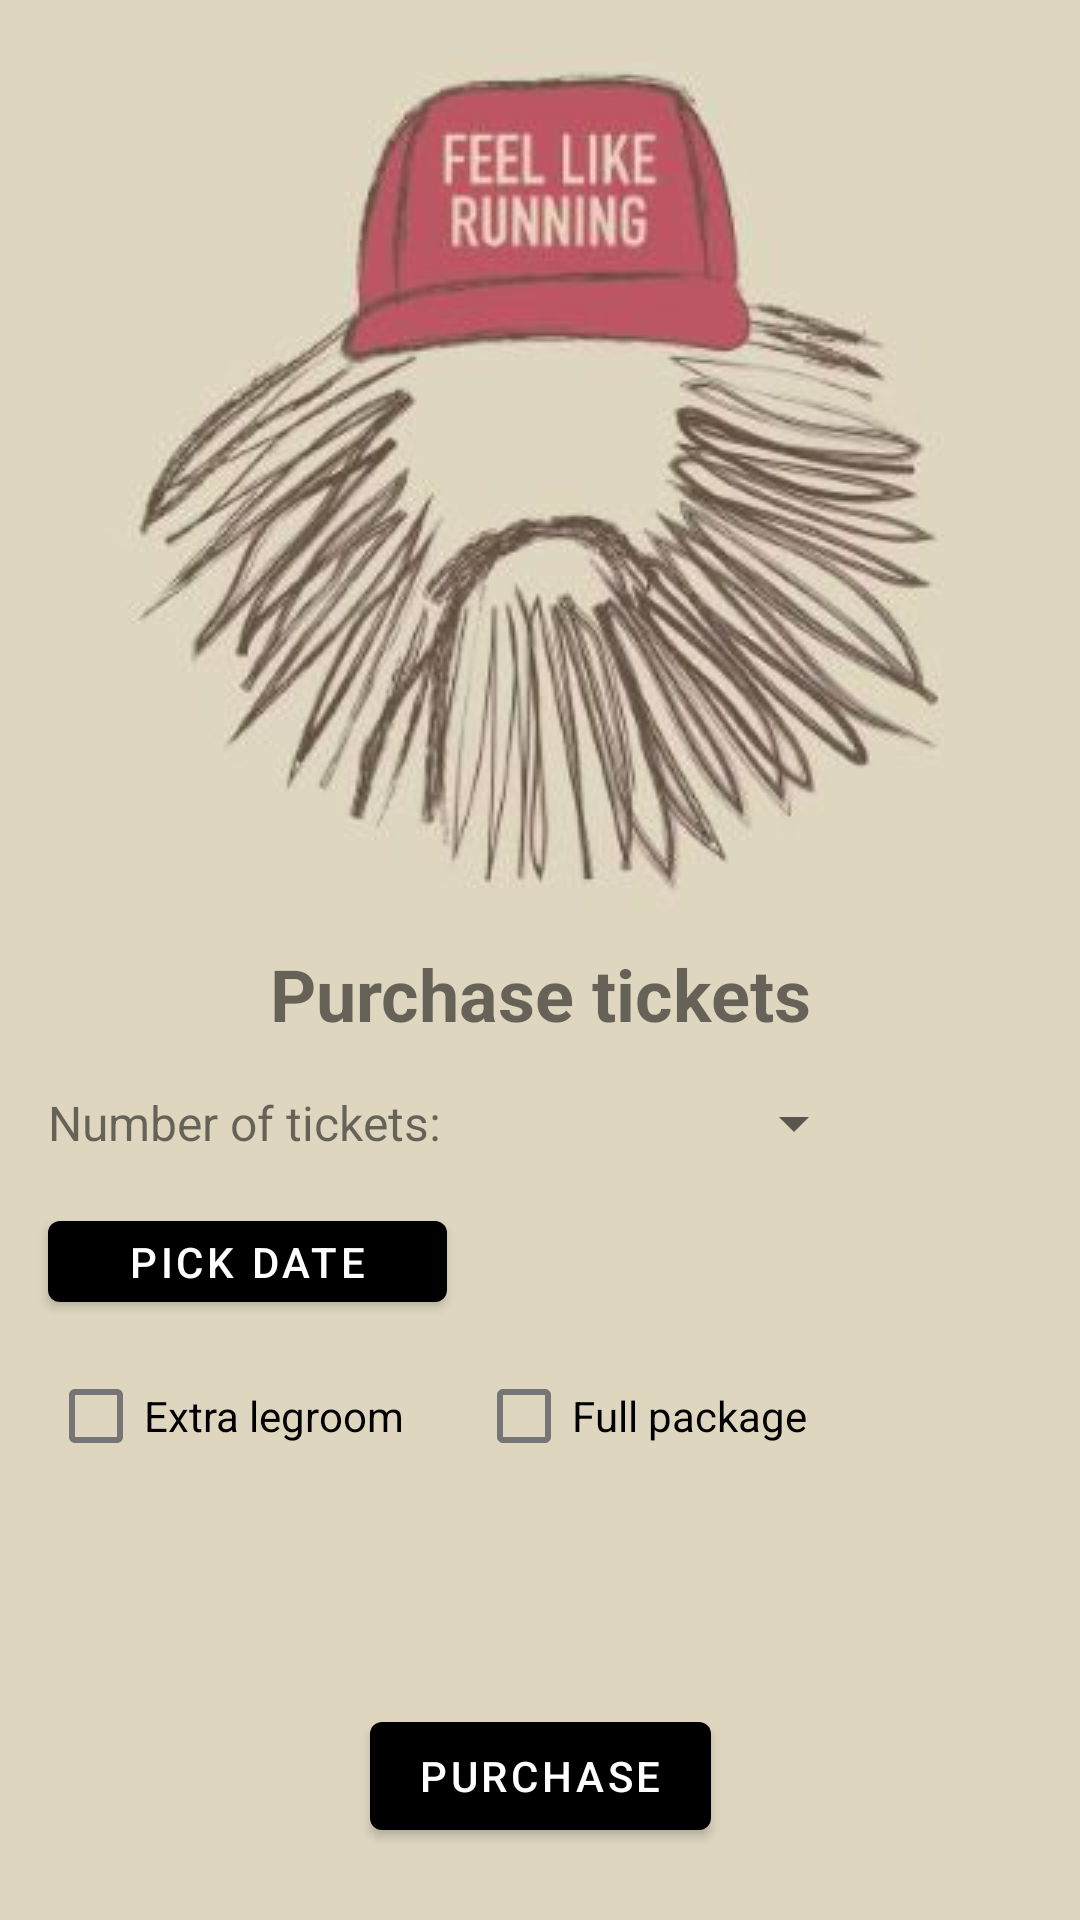

Here is an Android app screen rendered from its layout file. Give the layout XML and the strings, colors and styles it references.
<!-- AndroidManifest.xml: activity theme PurchaseScreenTheme -->
<!-- res/layout/activity_purchase.xml -->
<?xml version="1.0" encoding="utf-8"?>
<androidx.constraintlayout.widget.ConstraintLayout xmlns:android="http://schemas.android.com/apk/res/android"
    xmlns:app="http://schemas.android.com/apk/res-auto"
    xmlns:tools="http://schemas.android.com/tools"
    android:layout_width="match_parent"
    android:layout_height="match_parent"
    tools:context=".PurchaseActivity">

    <Button
        android:id="@+id/pPurchaseButton"
        android:layout_width="wrap_content"
        android:layout_height="wrap_content"
        android:layout_marginBottom="24dp"
        android:text="@string/p_purchase_button"
        app:layout_constraintBottom_toBottomOf="parent"
        app:layout_constraintEnd_toEndOf="parent"
        app:layout_constraintStart_toStartOf="parent" />

    <TextView
        android:id="@+id/pNumberOfTicketsText"
        android:layout_width="wrap_content"
        android:layout_height="wrap_content"
        android:layout_marginStart="16dp"
        android:layout_marginTop="16dp"
        android:text="@string/p_purchase_amount_question"
        android:textSize="16sp"
        app:layout_constraintStart_toStartOf="parent"
        app:layout_constraintTop_toBottomOf="@+id/pScreenHeader" />

    <TextView
        android:id="@+id/pScreenHeader"
        android:layout_width="wrap_content"
        android:layout_height="wrap_content"
        android:layout_marginTop="9dp"
        android:text="@string/p_purchase_header"
        android:textSize="24sp"
        android:textStyle="bold"
        app:layout_constraintEnd_toEndOf="parent"
        app:layout_constraintStart_toStartOf="parent"
        app:layout_constraintTop_toBottomOf="@+id/pForestGumpFace" />

    <Spinner
        android:id="@+id/pTicketSpinner"
        android:layout_width="wrap_content"
        android:layout_height="32dp"
        android:dropDownWidth="match_parent"
        app:layout_constraintBottom_toBottomOf="@+id/pNumberOfTicketsText"
        app:layout_constraintEnd_toEndOf="parent"
        app:layout_constraintHorizontal_bias="0.567"
        app:layout_constraintStart_toEndOf="@+id/pNumberOfTicketsText"
        app:layout_constraintTop_toTopOf="@+id/pNumberOfTicketsText" />

    <androidx.constraintlayout.widget.Guideline
        android:id="@+id/guideline2"
        android:layout_width="wrap_content"
        android:layout_height="wrap_content"
        android:orientation="horizontal"
        app:layout_constraintGuide_begin="315dp" />

    <Button
        android:id="@+id/pPickDateButton"
        android:layout_width="133dp"
        android:layout_height="39dp"
        android:layout_marginStart="16dp"
        android:layout_marginTop="16dp"
        android:text="@string/p_pick_date_button"
        app:layout_constraintStart_toStartOf="parent"
        app:layout_constraintTop_toBottomOf="@+id/pNumberOfTicketsText" />

    <TextView
        android:id="@+id/pDateChosen"
        android:layout_width="wrap_content"
        android:layout_height="wrap_content"
        android:layout_marginStart="48dp"
        android:textSize="16sp"
        app:layout_constraintBottom_toBottomOf="@+id/pPickDateButton"
        app:layout_constraintStart_toEndOf="@+id/pPickDateButton"
        app:layout_constraintTop_toTopOf="@+id/pPickDateButton" />

    <CheckBox
        android:id="@+id/pExtraLegroomCheckBox"
        android:layout_width="wrap_content"
        android:layout_height="wrap_content"
        android:layout_marginTop="8dp"
        android:text="@string/p_extra_legroom_check_box"
        app:layout_constraintEnd_toEndOf="@+id/pPickDateButton"
        app:layout_constraintHorizontal_bias="0.0"
        app:layout_constraintStart_toStartOf="@+id/pPickDateButton"
        app:layout_constraintTop_toBottomOf="@+id/pPickDateButton" />

    <CheckBox
        android:id="@+id/pFullPackageCheckBox"
        android:layout_width="wrap_content"
        android:layout_height="wrap_content"
        android:layout_marginStart="24dp"
        android:text="@string/p_full_package_check_box"
        app:layout_constraintBottom_toBottomOf="@+id/pExtraLegroomCheckBox"
        app:layout_constraintStart_toEndOf="@+id/pExtraLegroomCheckBox"
        app:layout_constraintTop_toBottomOf="@+id/pPickDateButton"
        app:layout_constraintVertical_bias="1.0" />

    <ImageButton
        android:id="@+id/pFullPackageInfoButton"
        android:layout_width="wrap_content"
        android:layout_height="wrap_content"
        android:layout_marginStart="4dp"
        android:background="@color/cream"
        app:layout_constraintBottom_toBottomOf="@+id/pFullPackageCheckBox"
        app:layout_constraintStart_toEndOf="@+id/pFullPackageCheckBox"
        app:layout_constraintTop_toTopOf="@+id/pFullPackageCheckBox"
        app:srcCompat="@drawable/baseline_info_24" />

    <ImageView
        android:id="@+id/pForestGumpFace"
        android:layout_width="wrap_content"
        android:layout_height="wrap_content"
        android:layout_marginTop="16dp"
        app:layout_constraintEnd_toEndOf="parent"
        app:layout_constraintHorizontal_bias="0.495"
        app:layout_constraintStart_toStartOf="parent"
        app:layout_constraintTop_toTopOf="parent"
        app:srcCompat="@drawable/forest_gump_face" />

    <TextView
        android:id="@+id/pPurchaseTextView"
        android:layout_width="wrap_content"
        android:layout_height="wrap_content"
        android:layout_marginStart="16dp"
        android:text="@string/p_purchase_text_view"
        android:textSize="24sp"
        android:textStyle="bold"
        android:visibility="gone"
        app:layout_constraintBottom_toBottomOf="@+id/pForestGumpFace"
        app:layout_constraintEnd_toEndOf="@+id/pForestGumpFace"
        app:layout_constraintStart_toStartOf="@+id/pForestGumpFace"
        app:layout_constraintTop_toTopOf="@+id/pForestGumpFace" />

    <ImageButton
        android:id="@+id/pRefreshButton"
        android:layout_width="wrap_content"
        android:layout_height="wrap_content"
        android:background="@color/cream"
        app:layout_constraintBottom_toBottomOf="@+id/pPurchaseButton"
        app:layout_constraintEnd_toEndOf="parent"
        app:layout_constraintStart_toEndOf="@+id/pPurchaseButton"
        app:layout_constraintTop_toTopOf="@+id/pPurchaseButton"
        app:srcCompat="@drawable/baseline_refresh_48" />


</androidx.constraintlayout.widget.ConstraintLayout>
<!-- resources referenced by this layout -->
<resources>
  <color name="cream">#ded6bf</color>
  <!-- drawable forest_gump_face: jpg bitmap (drawable, 16660 bytes) -->
  <string name="p_extra_legroom_check_box">Extra legroom</string>
  <string name="p_full_package_check_box">Full package</string>
  <string name="p_pick_date_button">PICK DATE</string>
  
      //Back button dialog
  <string name="p_purchase_amount_question">Number of tickets:</string>
  
      //Date chooser
  <string name="p_purchase_button">PURCHASE</string>
  
      //Cast button
  <string name="p_purchase_header">Purchase tickets</string>
  <string name="p_purchase_text_view">You have purchased %1$d tickets %2$s extra leg room.\nAll tickets are %3$s the full-package.\nYour total ticket price is: %4$d$.</string>
  
      //Ticket spinner
  <style name="PurchaseScreenTheme" parent="Theme.MaterialComponents.DayNight.NoActionBar">
          <item name="android:windowBackground">@color/cream</item>
          <item name="android:statusBarColor">?attr/colorPrimaryVariant</item>
          
          <item name="colorPrimary">@color/black</item>
          <item name="colorPrimaryVariant">@color/black</item>
          <item name="colorOnPrimary">@color/white</item>
          
          <item name="colorSecondary">@color/teal_200</item>
          <item name="colorSecondaryVariant">@color/teal_700</item>
          <item name="colorOnSecondary">@color/black</item>
      </style>
  <color name="black">#FF000000</color>
  <color name="white">#FFFFFFFF</color>
  <color name="teal_200">#FF03DAC5</color>
  <color name="teal_700">#FF018786</color>
</resources>
